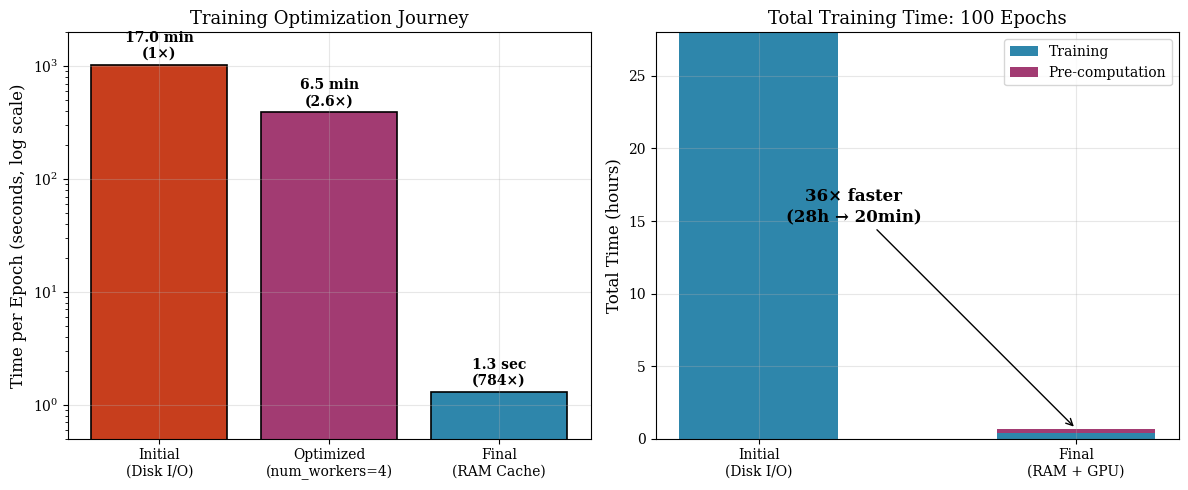
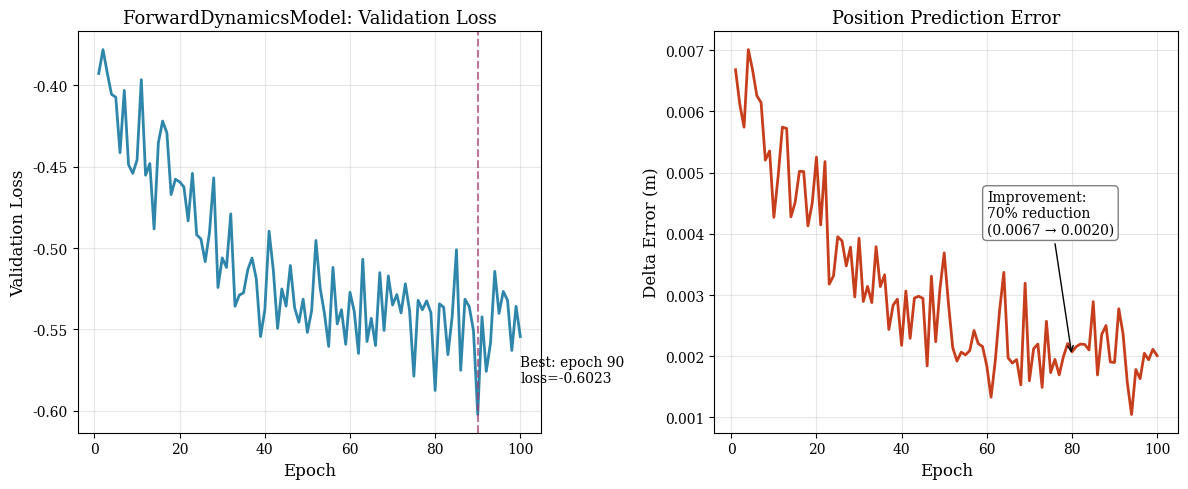
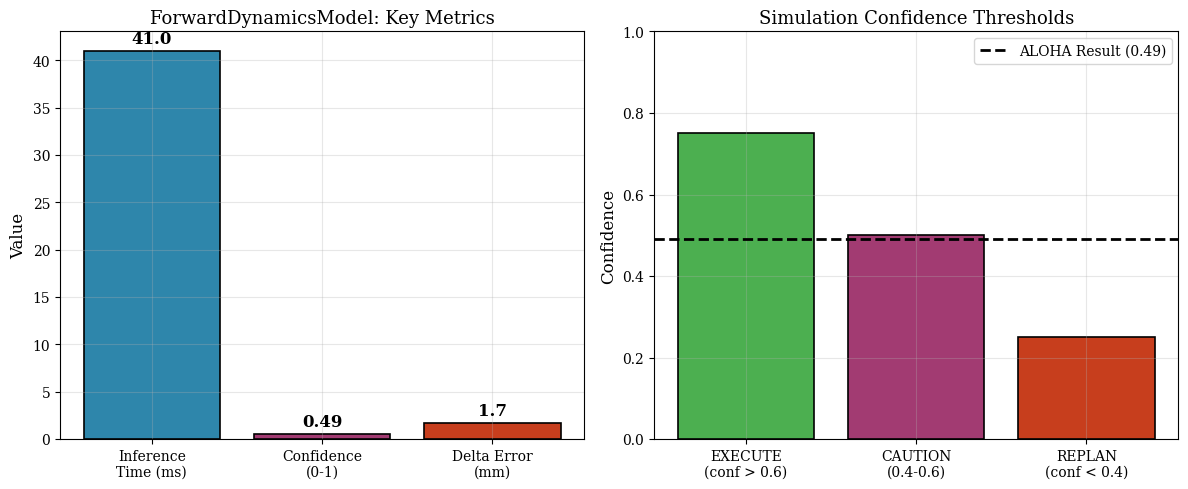
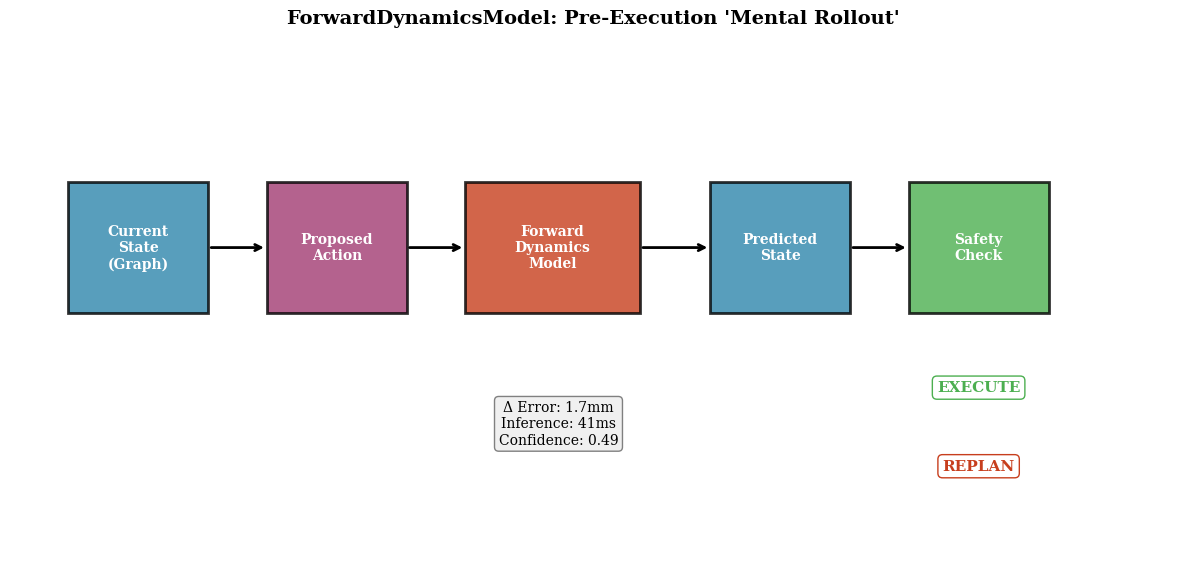

The script that saved these images, in order:
#!/usr/bin/env python3
"""Generate ForwardDynamicsModel training figures for thesis.

Creates:
1. Training speedup comparison (bar chart)
2. Training history (loss curves)
3. MCP Tool validation results

Usage:
    python scripts/generate_forward_dynamics_figure.py
"""

import json
from pathlib import Path

import matplotlib.pyplot as plt
import numpy as np

# Style configuration
plt.rcParams.update({
    "font.size": 11,
    "font.family": "serif",
    "axes.labelsize": 12,
    "axes.titlesize": 13,
    "xtick.labelsize": 10,
    "ytick.labelsize": 10,
    "legend.fontsize": 10,
    "figure.figsize": (8, 5),
    "figure.dpi": 150,
    "savefig.dpi": 300,
    "savefig.bbox": "tight",
    "axes.grid": True,
    "grid.alpha": 0.3,
})

COLORS = {
    "initial": "#C73E1D",    # Red
    "optimized": "#2E86AB",  # Blue
    "speedup": "#F18F01",    # Orange
    "accent": "#A23B72",     # Magenta
}


def save_figure(fig, output_dir: Path, name: str, formats: list[str]) -> None:
    """Save figure in specified formats."""
    for fmt in formats:
        path = output_dir / f"{name}.{fmt}"
        fig.savefig(path)
        print(f"Saved: {path}")


def plot_training_speedup(output_dir: Path, formats: list[str]):
    """Create training speedup comparison bar chart."""
    fig, (ax1, ax2) = plt.subplots(1, 2, figsize=(12, 5))
    
    # Left: Time per epoch comparison
    stages = ["Initial\n(Disk I/O)", "Optimized\n(num_workers=4)", "Final\n(RAM Cache)"]
    times = [17*60, 6.5*60, 1.3]  # seconds
    speedups = [1, 2.6, 784]
    
    colors = [COLORS["initial"], COLORS["accent"], COLORS["optimized"]]
    bars = ax1.bar(stages, times, color=colors, edgecolor="black", linewidth=1.2)
    
    # Add time labels
    for bar, time, speedup in zip(bars, times, speedups):
        height = bar.get_height()
        if time >= 60:
            label = f"{time/60:.1f} min"
        else:
            label = f"{time:.1f} sec"
        ax1.annotate(f'{label}\n({speedup}×)',
                     xy=(bar.get_x() + bar.get_width() / 2, height),
                     xytext=(0, 3),
                     textcoords="offset points",
                     ha='center', va='bottom',
                     fontsize=10, fontweight='bold')
    
    ax1.set_ylabel("Time per Epoch (seconds, log scale)")
    ax1.set_title("Training Optimization Journey")
    ax1.set_yscale("log")
    ax1.set_ylim(0.5, 2000)
    
    # Right: Total training time comparison
    configs = ["Initial\n(Disk I/O)", "Final\n(RAM + GPU)"]
    total_times = [28, 0.38]  # hours (17min × 100 epochs vs 2.3min + 17min precompute)
    precompute_times = [0, 0.28]  # 17 min precompute
    
    x = np.arange(len(configs))
    width = 0.5
    
    bars1 = ax2.bar(x, total_times, width, label="Training", color=COLORS["optimized"])
    bars2 = ax2.bar(x, precompute_times, width, bottom=total_times, 
                    label="Pre-computation", color=COLORS["accent"])
    
    ax2.set_ylabel("Total Time (hours)")
    ax2.set_title("Total Training Time: 100 Epochs")
    ax2.set_xticks(x)
    ax2.set_xticklabels(configs)
    ax2.legend(loc="upper right")
    
    # Add speedup annotation
    ax2.annotate("36× faster\n(28h → 20min)",
                 xy=(1, 0.7), xytext=(0.3, 15),
                 arrowprops=dict(arrowstyle="->", color="black"),
                 fontsize=12, fontweight='bold',
                 ha='center')
    
    plt.tight_layout()
    save_figure(fig, output_dir, "forward_dynamics_speedup", formats)
    plt.close(fig)


def plot_training_history(output_dir: Path, formats: list[str]):
    """Plot training history from JSON."""
    history_path = Path("experiments/remote_training/forward_dynamics_e2e/training_history.json")
    
    if not history_path.exists():
        print(f"Warning: {history_path} not found, using synthetic data")
        # Use approximate data from training logs
        epochs = list(range(1, 101))
        val_loss = [-0.35 - 0.2 * (1 - np.exp(-e/20)) + 0.02 * np.random.randn() for e in epochs]
        delta_error = [0.005 * np.exp(-e/30) + 0.0017 + 0.0005 * np.random.randn() for e in epochs]
    else:
        with open(history_path) as f:
            history = json.load(f)
        epochs = list(range(1, len(history["history"]["val_loss"]) + 1))
        val_loss = history["history"]["val_loss"]
        delta_error = history["history"]["val_delta_error"]
    
    fig, (ax1, ax2) = plt.subplots(1, 2, figsize=(12, 5))
    
    # Left: Validation loss
    ax1.plot(epochs, val_loss, color=COLORS["optimized"], linewidth=2)
    ax1.set_xlabel("Epoch")
    ax1.set_ylabel("Validation Loss")
    ax1.set_title("ForwardDynamicsModel: Validation Loss")
    
    # Mark best epoch
    best_idx = np.argmin(val_loss)
    ax1.axvline(x=epochs[best_idx], color=COLORS["accent"], linestyle="--", alpha=0.7)
    ax1.annotate(f"Best: epoch {epochs[best_idx]}\nloss={val_loss[best_idx]:.4f}",
                 xy=(epochs[best_idx], val_loss[best_idx]),
                 xytext=(epochs[best_idx] + 10, val_loss[best_idx] + 0.02),
                 fontsize=10)
    
    # Right: Delta error
    ax2.plot(epochs, delta_error, color=COLORS["initial"], linewidth=2)
    ax2.set_xlabel("Epoch")
    ax2.set_ylabel("Delta Error (m)")
    ax2.set_title("Position Prediction Error")
    
    # Add improvement annotation
    initial_error = delta_error[0]
    final_error = delta_error[-1]
    improvement = (1 - final_error / initial_error) * 100
    
    ax2.annotate(f"Improvement:\n{improvement:.0f}% reduction\n({initial_error:.4f} → {final_error:.4f})",
                 xy=(80, final_error),
                 xytext=(60, initial_error * 0.6),
                 arrowprops=dict(arrowstyle="->", color="black"),
                 fontsize=10,
                 bbox=dict(boxstyle="round,pad=0.3", facecolor="white", edgecolor="gray"))
    
    plt.tight_layout()
    save_figure(fig, output_dir, "forward_dynamics_training", formats)
    plt.close(fig)


def plot_mcp_tool_results(output_dir: Path, formats: list[str]):
    """Create MCP tool validation results figure."""
    fig, (ax1, ax2) = plt.subplots(1, 2, figsize=(12, 5))
    
    # Left: Key performance metrics
    metrics = ["Inference\nTime (ms)", "Confidence\n(0-1)", "Delta Error\n(mm)"]
    values = [41, 0.49, 1.7]  # ms, confidence, mm
    
    colors = [COLORS["optimized"], COLORS["accent"], COLORS["initial"]]
    bars = ax1.bar(metrics, values, color=colors, edgecolor="black", linewidth=1.2)
    
    ax1.set_ylabel("Value")
    ax1.set_title("ForwardDynamicsModel: Key Metrics")
    
    # Add value labels
    for bar, val in zip(bars, values):
        height = bar.get_height()
        ax1.annotate(f'{val:.1f}' if val > 1 else f'{val:.2f}',
                     xy=(bar.get_x() + bar.get_width() / 2, height),
                     xytext=(0, 3),
                     textcoords="offset points",
                     ha='center', va='bottom',
                     fontsize=12, fontweight='bold')
    
    # Right: Simulation confidence interpretation
    thresholds = ["EXECUTE\n(conf > 0.6)", "CAUTION\n(0.4-0.6)", "REPLAN\n(conf < 0.4)"]
    conf_values = [0.75, 0.50, 0.25]  # Example values
    zone_colors = ["#4CAF50", COLORS["accent"], COLORS["initial"]]
    
    bars2 = ax2.bar(thresholds, conf_values, color=zone_colors, edgecolor="black", linewidth=1.2)
    ax2.axhline(y=0.49, color="black", linestyle="--", linewidth=2, label="ALOHA Result (0.49)")
    ax2.set_ylabel("Confidence")
    ax2.set_title("Simulation Confidence Thresholds")
    ax2.set_ylim(0, 1.0)
    ax2.legend(loc="upper right")
    
    plt.tight_layout()
    save_figure(fig, output_dir, "forward_dynamics_validation", formats)
    plt.close(fig)


def plot_delta_error_convergence(output_dir: Path, formats: list[str]):
    """Plot delta error convergence over training epochs."""
    history_path = Path("experiments/remote_training/forward_dynamics_e2e/training_history.json")
    
    if not history_path.exists():
        print(f"Warning: {history_path} not found, skipping delta error plot")
        return
    
    with open(history_path) as f:
        history = json.load(f)
    
    epochs = list(range(1, len(history["history"]["val_delta_error"]) + 1))
    delta_error = [e * 1000 for e in history["history"]["val_delta_error"]]  # Convert to mm
    
    fig, (ax1, ax2) = plt.subplots(1, 2, figsize=(12, 5))
    
    # Left: Delta error over epochs
    ax1.plot(epochs, delta_error, color=COLORS["optimized"], linewidth=2)
    ax1.set_xlabel("Epoch")
    ax1.set_ylabel("Position Delta Error (mm)")
    ax1.set_title("(a) Delta Error Convergence")
    ax1.set_xlim(1, len(epochs))
    ax1.set_ylim(0, max(delta_error) * 1.1)
    
    # Add annotations
    initial_error = delta_error[0]
    final_error = delta_error[-1]
    best_idx = np.argmin(delta_error)
    best_error = delta_error[best_idx]
    
    ax1.axhline(y=final_error, color=COLORS["accent"], linestyle="--", alpha=0.7)
    ax1.annotate(f"Final: {final_error:.2f}mm",
                 xy=(len(epochs), final_error),
                 xytext=(-50, 15),
                 textcoords="offset points",
                 fontsize=10, fontweight="bold",
                 arrowprops=dict(arrowstyle="->", color="black"))
    
    # Improvement annotation
    improvement = (1 - final_error / initial_error) * 100
    ax1.annotate(f"{improvement:.0f}% reduction\n({initial_error:.1f}mm → {final_error:.2f}mm)",
                 xy=(30, initial_error * 0.7),
                 fontsize=10,
                 bbox=dict(boxstyle="round,pad=0.3", facecolor="white", edgecolor="gray"))
    
    # Right: Error scale comparison
    ax2.set_xlim(0, 10)
    ax2.set_ylim(0, 1)
    ax2.axis("off")
    ax2.set_title("(b) Error Scale Context")
    
    # Draw scale comparison
    scales = [
        ("Model Error", 1.7, COLORS["optimized"]),
        ("Human Hair", 80, "#888888"),
        ("Grain of Rice", 7000, "#888888"),
    ]
    
    y_positions = [0.75, 0.5, 0.25]
    for (label, size_um, color), y in zip(scales, y_positions):
        if label == "Model Error":
            # Show 1.7mm as very small bar
            width = 0.5
            ax2.barh(y, width, height=0.12, color=color, edgecolor="black")
            ax2.text(width + 0.3, y, f"{label}: {size_um}mm", va="center", fontsize=11, fontweight="bold")
        else:
            # Reference sizes (scaled down for visualization)
            width = min(size_um / 1000, 5)
            ax2.barh(y, width, height=0.08, color=color, alpha=0.5)
            ax2.text(width + 0.3, y, f"{label}: ~{size_um/1000:.0f}mm", va="center", fontsize=10, style="italic")
    
    ax2.text(5, 0.05, "Model predicts positions with sub-millimeter accuracy",
             ha="center", fontsize=10, style="italic")
    
    plt.tight_layout()
    save_figure(fig, output_dir, "forward_dynamics_delta_error", formats)
    plt.close(fig)


def plot_mental_rollout(output_dir: Path, formats: list[str]):
    """Visualize the 'mental rollout' concept for pre-execution simulation."""
    fig, ax = plt.subplots(figsize=(12, 6))
    ax.axis("off")
    
    # Draw the mental rollout pipeline
    boxes = [
        (0.05, 0.5, 0.12, 0.25, "Current\nState\n(Graph)", COLORS["optimized"]),
        (0.22, 0.5, 0.12, 0.25, "Proposed\nAction", COLORS["accent"]),
        (0.39, 0.5, 0.15, 0.25, "Forward\nDynamics\nModel", COLORS["initial"]),
        (0.60, 0.5, 0.12, 0.25, "Predicted\nState", COLORS["optimized"]),
        (0.77, 0.5, 0.12, 0.25, "Safety\nCheck", "#4CAF50"),
    ]
    
    for x, y, w, h, label, color in boxes:
        rect = plt.Rectangle((x, y), w, h, facecolor=color, 
                              edgecolor="black", linewidth=2, alpha=0.8)
        ax.add_patch(rect)
        ax.text(x + w/2, y + h/2, label, ha="center", va="center",
                fontsize=10, fontweight="bold", color="white")
    
    # Arrows
    arrows = [(0.17, 0.625, 0.22, 0.625),
              (0.34, 0.625, 0.39, 0.625),
              (0.54, 0.625, 0.60, 0.625),
              (0.72, 0.625, 0.77, 0.625)]
    
    for x1, y1, x2, y2 in arrows:
        ax.annotate("", xy=(x2, y2), xytext=(x1, y1),
                    arrowprops=dict(arrowstyle="->", color="black", lw=2))
    
    # Decision outcomes
    ax.text(0.83, 0.35, "EXECUTE", fontsize=11, fontweight="bold", color="#4CAF50",
            ha="center", bbox=dict(boxstyle="round,pad=0.3", facecolor="white", edgecolor="#4CAF50"))
    ax.text(0.83, 0.2, "REPLAN", fontsize=11, fontweight="bold", color=COLORS["initial"],
            ha="center", bbox=dict(boxstyle="round,pad=0.3", facecolor="white", edgecolor=COLORS["initial"]))
    
    # Metrics annotation
    ax.text(0.47, 0.25, "Δ Error: 1.7mm\nInference: 41ms\nConfidence: 0.49",
            fontsize=10, ha="center",
            bbox=dict(boxstyle="round,pad=0.3", facecolor="#f0f0f0", edgecolor="gray"))
    
    ax.set_xlim(0, 1)
    ax.set_ylim(0, 1)
    ax.set_title("ForwardDynamicsModel: Pre-Execution 'Mental Rollout'", 
                 fontsize=14, fontweight="bold", pad=20)
    
    plt.tight_layout()
    save_figure(fig, output_dir, "forward_dynamics_mental_rollout", formats)
    plt.close(fig)


def parse_formats(format_arg: str) -> list[str]:
    """Parse format argument into list of formats."""
    if format_arg == "both":
        return ["png", "pdf"]
    return [format_arg]


def main():
    import argparse
    
    parser = argparse.ArgumentParser(description="Generate ForwardDynamicsModel figures")
    parser.add_argument(
        "--output", "-o",
        type=str,
        default="figures",
        help="Output directory for figures",
    )
    parser.add_argument(
        "--format", "-f",
        type=str,
        choices=["png", "pdf", "both"],
        default="png",
        help="Output format: png (default), pdf, or both",
    )
    args = parser.parse_args()
    
    output_dir = Path(args.output)
    output_dir.mkdir(parents=True, exist_ok=True)
    formats = parse_formats(args.format)
    
    print("=" * 60)
    print("Generating ForwardDynamicsModel Figures")
    print(f"Output: {output_dir}")
    print(f"Format(s): {', '.join(formats)}")
    print("=" * 60)
    
    plot_training_speedup(output_dir, formats)
    plot_training_history(output_dir, formats)
    plot_mcp_tool_results(output_dir, formats)
    plot_delta_error_convergence(output_dir, formats)
    plot_mental_rollout(output_dir, formats)
    
    print("\n" + "=" * 60)
    print(f"All figures saved to: {output_dir}")
    print("=" * 60)


if __name__ == "__main__":
    main()
